Run: headless pygame with SDL's dummy video driver; simulated clock (each Clock.tick advances the game by its frame time, no real sleeping); random seed 0; keys injected as events and as key.get_pressed() state; no mouse input.
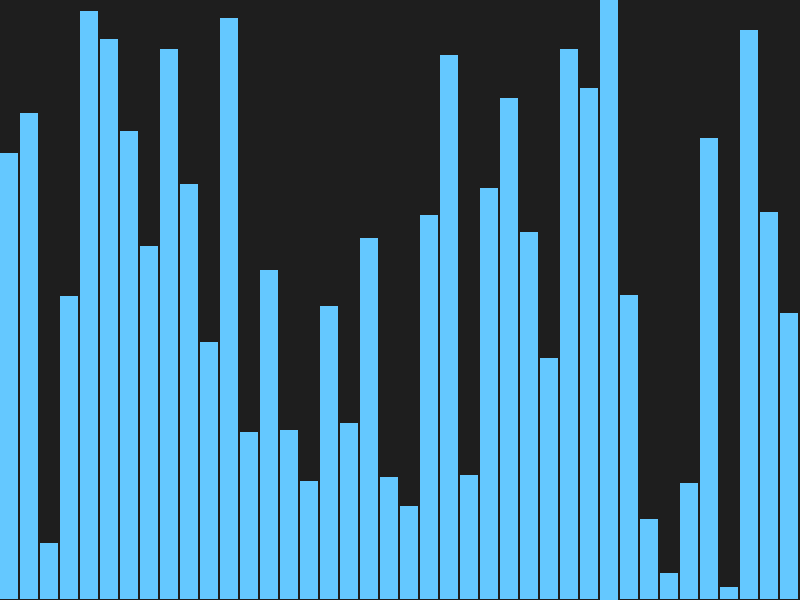
Frame 1 of 4 · flips 1–60 · no input
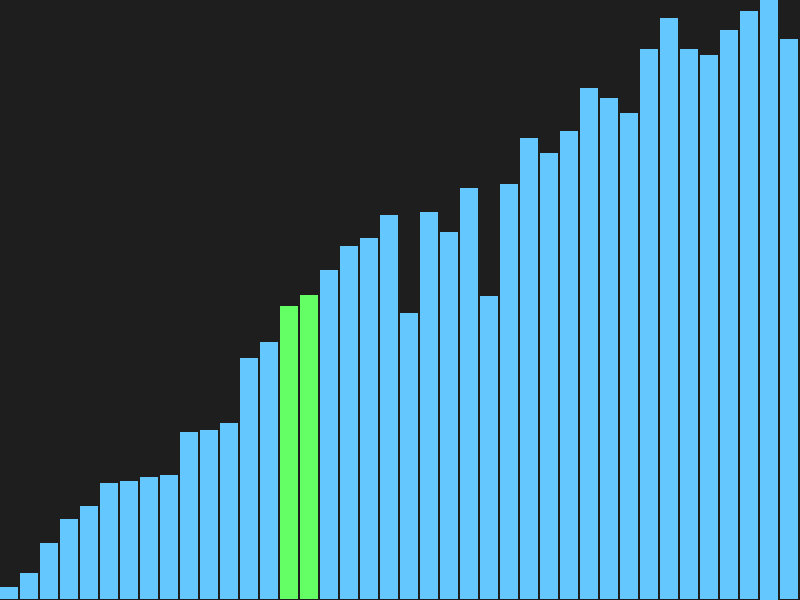
Frame 2 of 4 · flips 61–180 · tapped SPACE, RETURN · held RIGHT (→), D
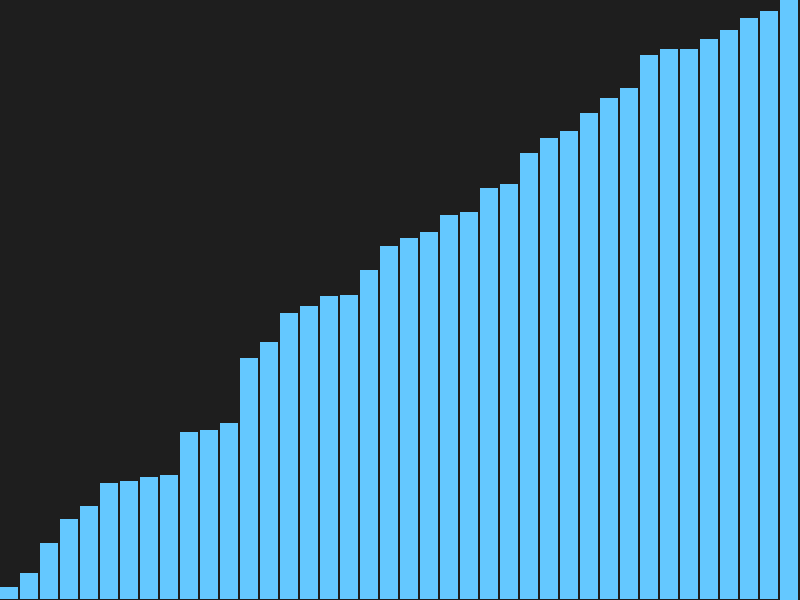
Frame 3 of 4 · flips 181–300 · held DOWN (↓), S
Frame 4 of 4 · flips 301–420 · held LEFT (←), A, UP (↑), W · screen unchanged from frame 3, image omitted

The pygame program that drew these frames:

import pygame
import random
import time

# Ustawienia okna wizualizacji
WIDTH, HEIGHT = 800, 600
BAR_WIDTH = 20
BACKGROUND_COLOR = (30, 30, 30)
BAR_COLOR = (100, 200, 255)
SORTED_COLOR = (100, 255, 100)

# Inicjalizacja pygame
pygame.init()
screen = pygame.display.set_mode((WIDTH, HEIGHT))
pygame.display.set_caption("Shell Sort Visualization")

def draw_bars(arr, highlight_indices=[]):
    screen.fill(BACKGROUND_COLOR)
    max_val = max(arr)
    bar_height_multiplier = HEIGHT / max_val
    
    for i, val in enumerate(arr):
        x = i * BAR_WIDTH
        y = HEIGHT - val * bar_height_multiplier
        color = SORTED_COLOR if i in highlight_indices else BAR_COLOR
        pygame.draw.rect(screen, color, (x, y, BAR_WIDTH - 2, val * bar_height_multiplier))
    
    pygame.display.update()
    time.sleep(0.1)  # Opóźnienie dla lepszej widoczności

def shell_sort_visual(arr):
    n = len(arr)
    h = 1
    while h < n // 3:
        h = 3 * h + 1  # Obliczanie odstępu (Knuth sequence)
    
    while h >= 1:
        for i in range(h, n):
            j = i
            while j >= h and arr[j] < arr[j - h]:
                arr[j], arr[j - h] = arr[j - h], arr[j]  # Zamiana elementów
                draw_bars(arr, highlight_indices=[j, j - h])
                j -= h
        h //= 3  # Zmniejszenie odstępu

def main():
    num_bars = WIDTH // BAR_WIDTH
    array = [random.randint(10, HEIGHT - 50) for _ in range(num_bars)]
    
    running = True
    while running:
        screen.fill(BACKGROUND_COLOR)
        draw_bars(array)
        pygame.display.update()
        
        for event in pygame.event.get():
            if event.type == pygame.QUIT:
                running = False
            if event.type == pygame.KEYDOWN and event.key == pygame.K_SPACE:
                shell_sort_visual(array)
        
    pygame.quit()

if __name__ == "__main__":
    main()
